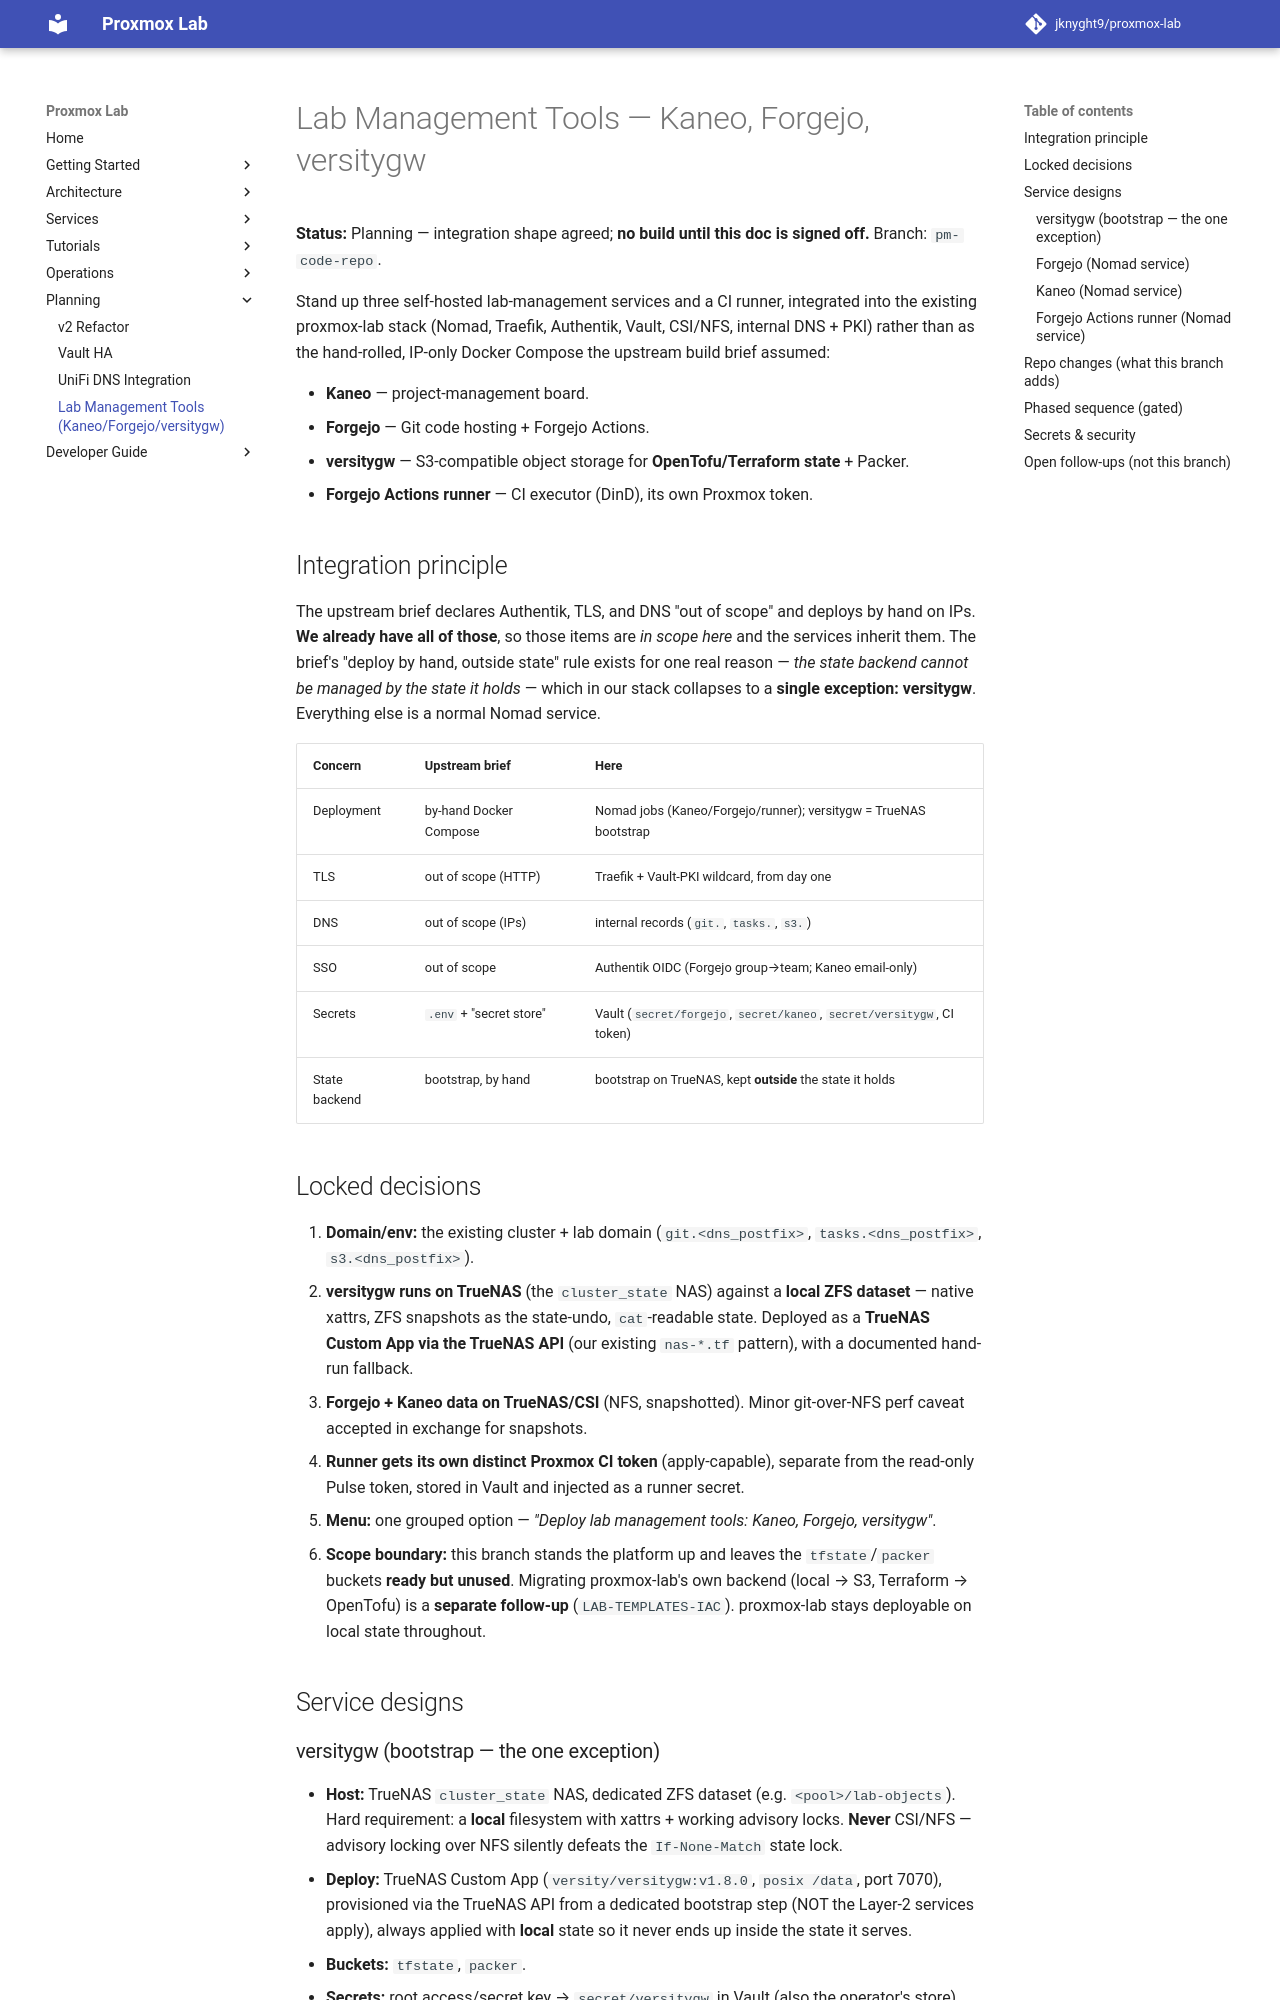

repository: jknyght9/proxmox-lab · page: planning/pm-code-repo/index.html · generator: mkdocs

# Lab Management Tools — Kaneo, Forgejo, versitygw

**Status:** Planning — integration shape agreed; **no build until this doc is signed off.**
Branch: `pm-code-repo`.

Stand up three self-hosted lab-management services and a CI runner, integrated into
the existing proxmox-lab stack (Nomad, Traefik, Authentik, Vault, CSI/NFS, internal
DNS + PKI) rather than as the hand-rolled, IP-only Docker Compose the upstream build
brief assumed:

- **Kaneo** — project-management board.
- **Forgejo** — Git code hosting + Forgejo Actions.
- **versitygw** — S3-compatible object storage for **OpenTofu/Terraform state** + Packer.
- **Forgejo Actions runner** — CI executor (DinD), its own Proxmox token.

## Integration principle

The upstream brief declares Authentik, TLS, and DNS "out of scope" and deploys by hand
on IPs. **We already have all of those**, so those items are *in scope here* and the
services inherit them. The brief's "deploy by hand, outside state" rule exists for one
real reason — *the state backend cannot be managed by the state it holds* — which in our
stack collapses to a **single exception: versitygw**. Everything else is a normal Nomad
service.

| Concern | Upstream brief | Here |
|---|---|---|
| Deployment | by-hand Docker Compose | Nomad jobs (Kaneo/Forgejo/runner); versitygw = TrueNAS bootstrap |
| TLS | out of scope (HTTP) | Traefik + Vault-PKI wildcard, from day one |
| DNS | out of scope (IPs) | internal records (`git.`, `tasks.`, `s3.`) |
| SSO | out of scope | Authentik OIDC (Forgejo group→team; Kaneo email-only) |
| Secrets | `.env` + "secret store" | Vault (`secret/forgejo`, `secret/kaneo`, `secret/versitygw`, CI token) |
| State backend | bootstrap, by hand | bootstrap on TrueNAS, kept **outside** the state it holds |

## Locked decisions

1. **Domain/env:** the existing cluster + lab domain (`git.<dns_postfix>`, `tasks.<dns_postfix>`,
   `s3.<dns_postfix>`).
2. **versitygw runs on TrueNAS** (the `cluster_state` NAS) against a **local ZFS dataset** —
   native xattrs, ZFS snapshots as the state-undo, `cat`-readable state. Deployed as a
   **TrueNAS Custom App via the TrueNAS API** (our existing `nas-*.tf` pattern), with a
   documented hand-run fallback.
3. **Forgejo + Kaneo data on TrueNAS/CSI** (NFS, snapshotted). Minor git-over-NFS perf caveat
   accepted in exchange for snapshots.
4. **Runner gets its own distinct Proxmox CI token** (apply-capable), separate from the
   read-only Pulse token, stored in Vault and injected as a runner secret.
5. **Menu:** one grouped option — *"Deploy lab management tools: Kaneo, Forgejo, versitygw"*.
6. **Scope boundary:** this branch stands the platform up and leaves the `tfstate`/`packer`
   buckets **ready but unused**. Migrating proxmox-lab's own backend (local → S3, Terraform →
   OpenTofu) is a **separate follow-up** (`LAB-TEMPLATES-IAC`). proxmox-lab stays deployable
   on local state throughout.

## Service designs
